pico-8 play session: no input (idle)

[t = 2 s] idle ~2s (no d-pad/buttons)
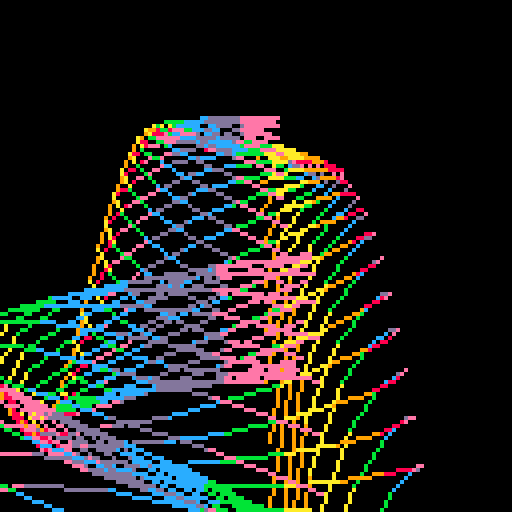
[t = 4 s] idle ~4s (no d-pad/buttons)
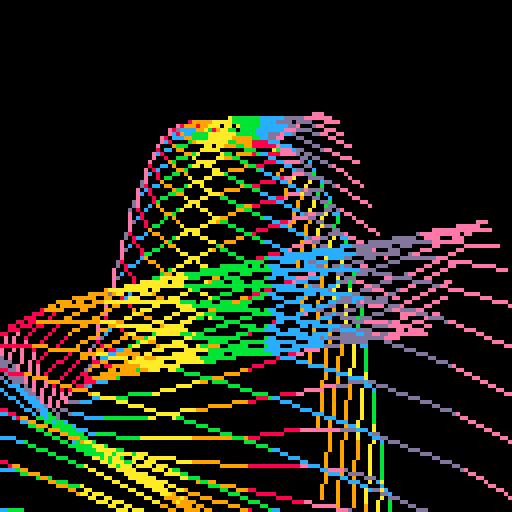
[t = 6 s] idle ~6s (no d-pad/buttons)
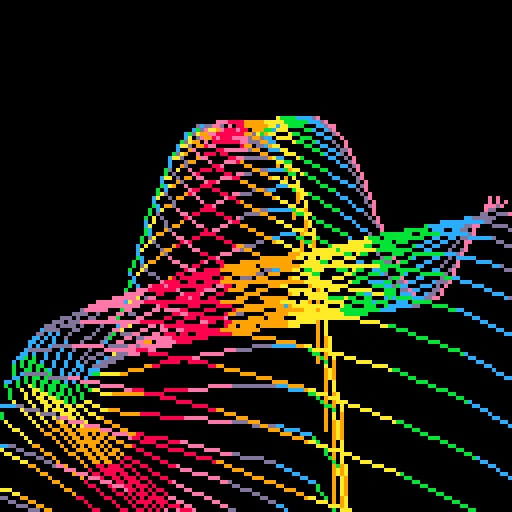

pico-8 cartridge
version 18
__lua__
a=0

function x(v,i)
	return 64+v*2*cos(a+(i/2)*0.1)
end

function y(v,i)
	return 64+v*sin(a+v*0.04)+(v/i*v)-30
end

::♥::
cls()

for v=1,50 do
	for i=1,20 do
		line(x(v,i),y(v,i),x(v+1,i+1),y(v+1,i+1),(i%7)+8)
	end
end
a+=0.01

flip()goto ♥
__gfx__
00000000000000000000000000000000000000000000000000000000000000000000000000000000000000000000000000000000000000000000000000000000
00000000000000000000000000000000000000000000000000000000000000000000000000000000000000000000000000000000000000000000000000000000
00700700000000000000000000000000000000000000000000000000000000000000000000000000000000000000000000000000000000000000000000000000
00077000000000000000000000000000000000000000000000000000000000000000000000000000000000000000000000000000000000000000000000000000
00077000000000000000000000000000000000000000000000000000000000000000000000000000000000000000000000000000000000000000000000000000
00700700000000000000000000000000000000000000000000000000000000000000000000000000000000000000000000000000000000000000000000000000
